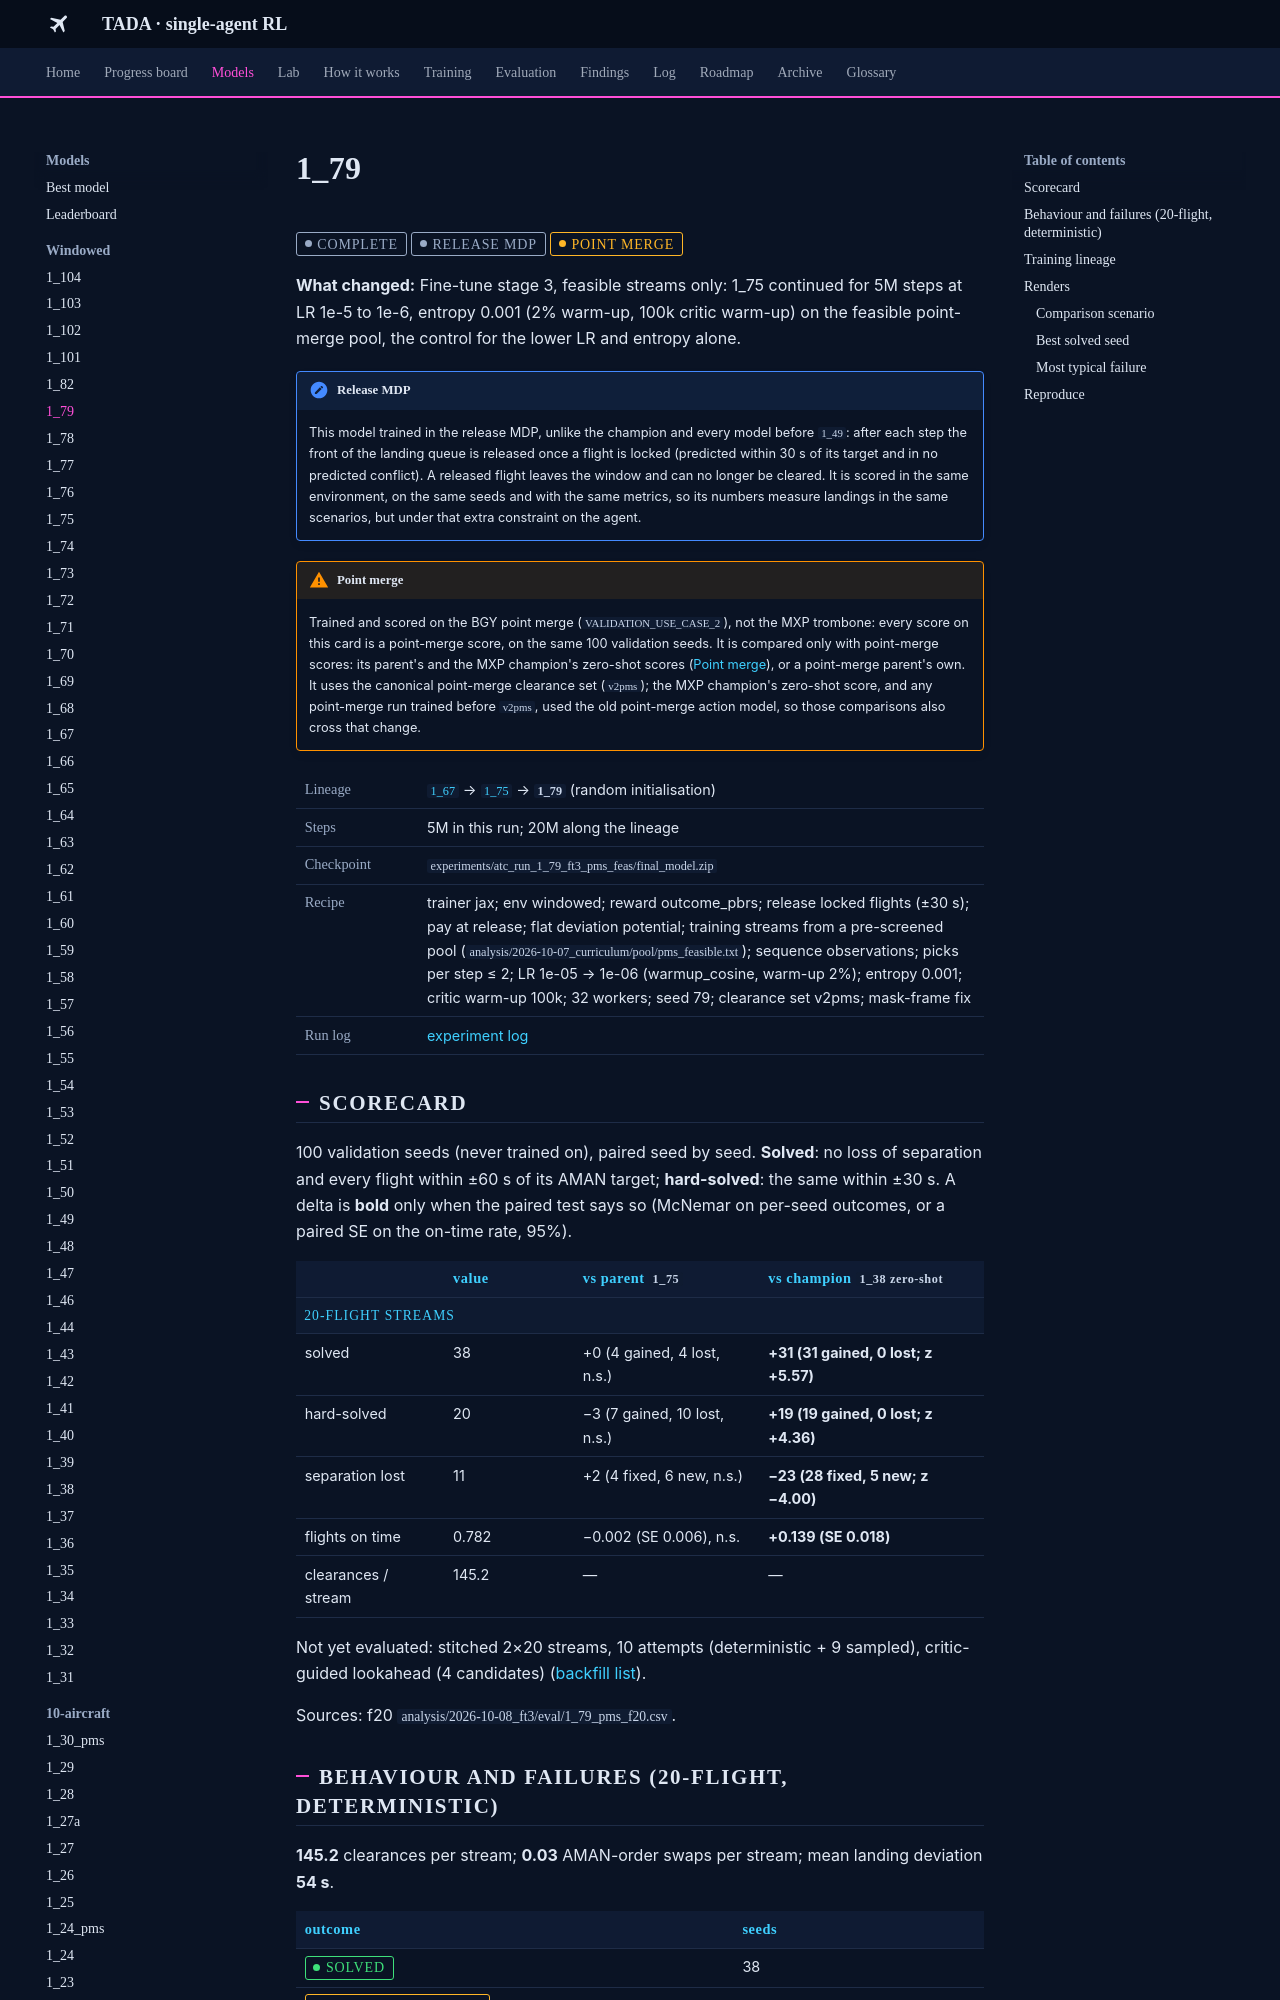

repository: leander-grech/tada-single-agent-docs · page: models/1_79/index.html · generator: mkdocs

<!-- Generated by tools/build_model_docs.py from models.yaml. Do not edit by hand. -->
# 1_79

<span class="tada-chip tada-chip--muted">complete</span> <span class="tada-chip tada-chip--muted" title="Locked flights are released from the window; trained and scored in that environment">release MDP</span> <span class="tada-chip tada-chip--warn" title="Trained and scored on the BGY point merge (use case 2), not the MXP trombone">point merge</span>

**What changed:** Fine-tune stage 3, feasible streams only: 1_75 continued for 5M steps at LR 1e-5 to 1e-6, entropy 0.001 (2% warm-up, 100k critic warm-up) on the feasible point-merge pool, the control for the lower LR and entropy alone.

!!! note "Release MDP"
    This model trained in the release MDP, unlike the champion and every model before `1_49`: after each step the front of the landing queue is released once a flight is locked (predicted within 30 s of its target and in no predicted conflict). A released flight leaves the window and can no longer be cleared. It is scored in the same environment, on the same seeds and with the same metrics, so its numbers measure landings in the same scenarios, but under that extra constraint on the agent.

!!! warning "Point merge"
    Trained and scored on the BGY point merge (`VALIDATION_USE_CASE_2`), not the MXP trombone: every score on this card is a point-merge score, on the same 100 validation seeds. It is compared only with point-merge scores: its parent's and the MXP champion's zero-shot scores ([Point merge](../findings/point-merge.md)), or a point-merge parent's own. It uses the canonical point-merge clearance set (`v2pms`); the MXP champion's zero-shot score, and any point-merge run trained before `v2pms`, used the old point-merge action model, so those comparisons also cross that change.

<table class="tada-table tada-facts"><tbody><tr><th>Lineage</th><td><a href="../../models/1_67/"><code>1_67</code></a> → <a href="../../models/1_75/"><code>1_75</code></a> → <strong><code>1_79</code></strong> (random initialisation)</td></tr><tr><th>Steps</th><td>5M in this run; 20M along the lineage</td></tr><tr><th>Checkpoint</th><td><code>experiments/atc_run_1_79_ft3_pms_feas/final_model.zip</code></td></tr><tr><th>Recipe</th><td>trainer jax; env windowed; reward outcome_pbrs; release locked flights (±30 s); pay at release; flat deviation potential; training streams from a pre-screened pool (<code>analysis/2026-10-07_curriculum/pool/pms_feasible.txt</code>); sequence observations; picks per step ≤ 2; LR 1e-05 → 1e-06 (warmup_cosine, warm-up 2%); entropy 0.001; critic warm-up 100k; 32 workers; seed 79; clearance set v2pms; mask-frame fix</td></tr><tr><th>Run log</th><td><a href="../../log/#run-1-79">experiment log</a></td></tr></tbody></table>

## Scorecard

100 validation seeds (never trained on), paired seed by seed. **Solved**: no loss of separation and every flight within ±60 s of its AMAN target; **hard-solved**: the same within ±30 s. A delta is **bold** only when the paired test says so (McNemar on per-seed outcomes, or a paired SE on the on-time rate, 95%).

<table class="tada-table"><thead><tr><th></th><th>value</th><th>vs parent <code>1_75</code></th><th>vs champion <code>1_38 zero-shot</code></th></tr></thead><tbody><tr class="tada-group"><th colspan="4">20-flight streams</th></tr><tr><td>solved</td><td>38</td><td>+0 (4 gained, 4 lost, n.s.)</td><td><strong>+31 (31 gained, 0 lost; z +5.57)</strong></td></tr><tr><td>hard-solved</td><td>20</td><td>−3 (7 gained, 10 lost, n.s.)</td><td><strong>+19 (19 gained, 0 lost; z +4.36)</strong></td></tr><tr><td>separation lost</td><td>11</td><td>+2 (4 fixed, 6 new, n.s.)</td><td><strong>−23 (28 fixed, 5 new; z −4.00)</strong></td></tr><tr><td>flights on time</td><td>0.782</td><td>−0.002 (SE 0.006), n.s.</td><td><strong>+0.139 (SE 0.018)</strong></td></tr><tr><td>clearances / stream</td><td>145.2</td><td>—</td><td>—</td></tr></tbody></table>

Not yet evaluated: stitched 2×20 streams, 10 attempts (deterministic + 9 sampled), critic-guided lookahead (4 candidates) ([backfill list](../backfill.md)).

Sources: f20 `analysis/2026-10-08_ft3/eval/1_79_pms_f20.csv`.

## Behaviour and failures (20-flight, deterministic)

**145.2** clearances per stream; **0.03** AMAN-order swaps per stream; mean landing deviation **54 s**.

<table class="tada-table"><thead><tr><th>outcome</th><th>seeds</th></tr></thead><tbody><tr><td><span class="tada-chip tada-chip--ok">solved</span></td><td>38</td></tr><tr><td><span class="tada-chip tada-chip--warn">safe, 1 flight late</span></td><td>18</td></tr><tr><td><span class="tada-chip tada-chip--warn">safe, 2–3 flights late</span></td><td>7</td></tr><tr><td><span class="tada-chip tada-chip--warn">safe, 4 or more late</span></td><td>26</td></tr><tr><td><span class="tada-chip tada-chip--bad">loss of separation</span></td><td>11</td></tr></tbody></table>
